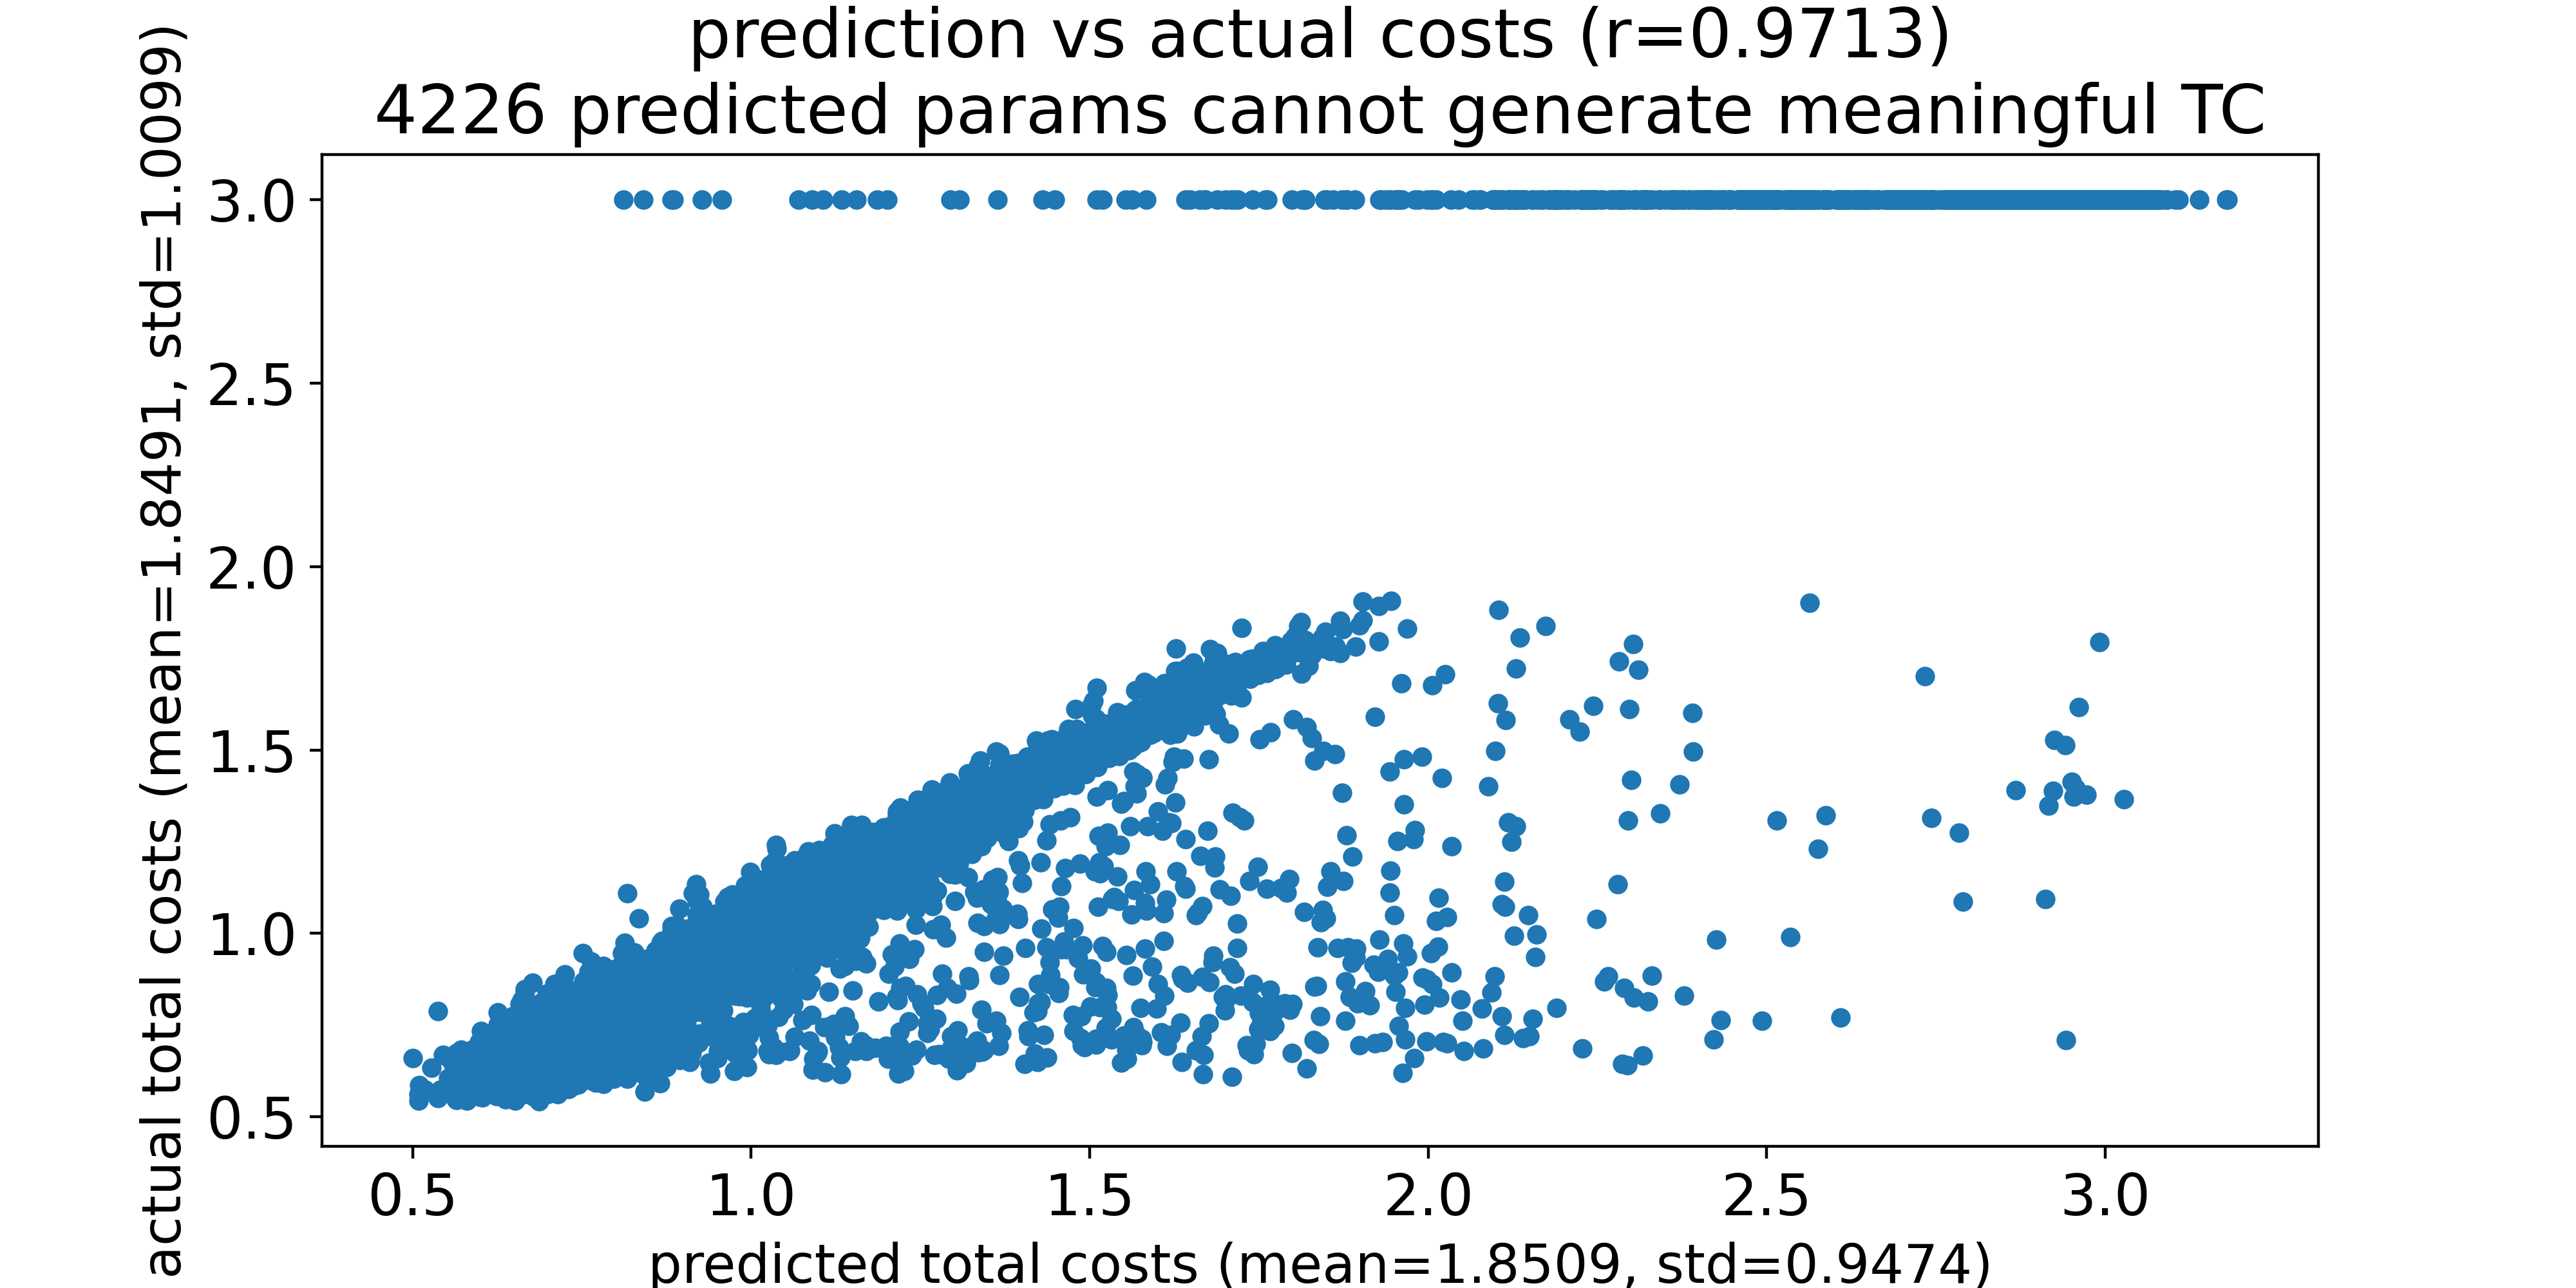

The table this chart was drawn from, first rows:
predicted total costs, actual total costs
0.5002, 0.6601
0.5088, 0.5436
0.509, 0.5622
0.5093, 0.5871
0.5182, 0.5739
0.5281, 0.6347
0.5373, 0.7887
0.5379, 0.5521
0.5409, 0.575
0.5449, 0.6683
0.5515, 0.5671
0.5526, 0.6059
0.554, 0.6605
0.5572, 0.5654
0.5602, 0.5913
0.5606, 0.6403
0.5625, 0.6227
0.5631, 0.6005
0.5642, 0.5866
0.5644, 0.5474
0.5649, 0.6748
0.565, 0.5463
0.5655, 0.5938
0.5661, 0.6083
0.5666, 0.6215
0.5671, 0.6142
0.5673, 0.5702
0.568, 0.6248
0.5694, 0.5662
0.5701, 0.6088
0.5704, 0.5629
0.5714, 0.6835
0.5723, 0.6235
0.5729, 0.6703
0.5729, 0.5812
0.5747, 0.6204
0.5753, 0.6615
0.5754, 0.5472
0.5756, 0.6289
0.5777, 0.6644
0.5778, 0.6239
0.5784, 0.593
0.579, 0.6398
0.5792, 0.6729
0.5794, 0.6668
0.58, 0.5443
0.5814, 0.6116
0.5814, 0.6346
0.5819, 0.6347
0.5832, 0.6003
0.5835, 0.6414
0.5862, 0.6756
0.5881, 0.6203
0.59, 0.684
0.5908, 0.681
0.591, 0.6689
0.5914, 0.6072
0.5934, 0.6147
0.5938, 0.6108
0.5941, 0.6566
... 9,940 more rows
